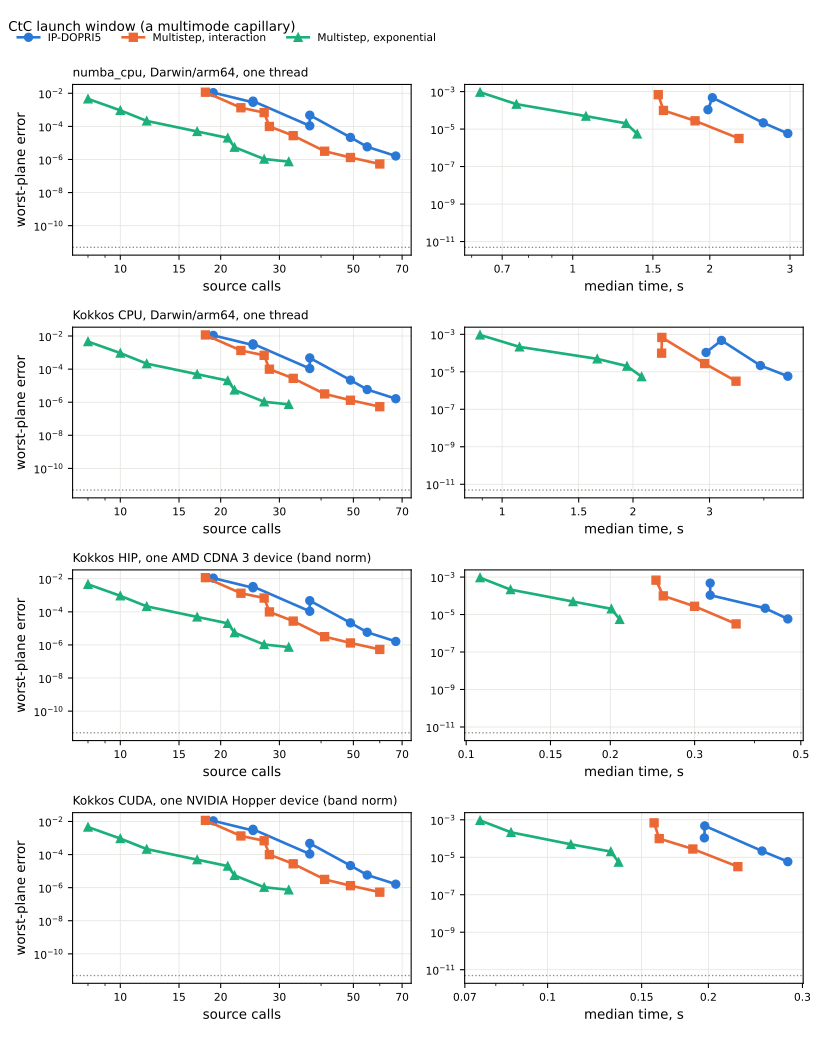

Values plotted in this chart, from the file beside it:
backend, method, rtol, calls, median_seconds, error
numba_cpu, Darwin/arm64, one thread, rk, 0.001, 19, , 0.01095
numba_cpu, Darwin/arm64, one thread, rk, 0.0003, 25, , 0.003378
numba_cpu, Darwin/arm64, one thread, rk, 0.0001, 25, , 0.002839
numba_cpu, Darwin/arm64, one thread, rk, 3e-05, 37, 2.026, 0.0004747
numba_cpu, Darwin/arm64, one thread, rk, 1e-05, 37, 1.981, 0.000108
numba_cpu, Darwin/arm64, one thread, rk, 3e-06, 49, 2.621, 2.1591964644960448e-05
numba_cpu, Darwin/arm64, one thread, rk, 1e-06, 55, 2.967, 5.814905912769743e-06
numba_cpu, Darwin/arm64, one thread, rk, 3e-07, 67, , 1.625314975917021e-06
numba_cpu, Darwin/arm64, one thread, interaction, 0.001, 18, , 0.01164
numba_cpu, Darwin/arm64, one thread, interaction, 0.0003, 23, , 0.001333
numba_cpu, Darwin/arm64, one thread, interaction, 0.0001, 27, 1.541, 0.0006841
numba_cpu, Darwin/arm64, one thread, interaction, 3e-05, 28, 1.582, 9.913419439022045e-05
numba_cpu, Darwin/arm64, one thread, interaction, 1e-05, 33, 1.856, 2.7590481076910105e-05
numba_cpu, Darwin/arm64, one thread, interaction, 3e-06, 41, 2.318, 3.158758277818097e-06
numba_cpu, Darwin/arm64, one thread, interaction, 1e-06, 49, , 1.3166122672862543e-06
numba_cpu, Darwin/arm64, one thread, interaction, 3e-07, 60, , 5.346218454364789e-07
numba_cpu, Darwin/arm64, one thread, exponential, 0.001, 8, , 0.004602
numba_cpu, Darwin/arm64, one thread, exponential, 0.0003, 10, 0.6259, 0.0009292
numba_cpu, Darwin/arm64, one thread, exponential, 0.0001, 12, 0.7522, 0.0002138
numba_cpu, Darwin/arm64, one thread, exponential, 3e-05, 17, 1.069, 4.913665384515449e-05
numba_cpu, Darwin/arm64, one thread, exponential, 1e-05, 21, 1.31, 2.0138200119784363e-05
numba_cpu, Darwin/arm64, one thread, exponential, 3e-06, 22, 1.386, 5.515481097916159e-06
numba_cpu, Darwin/arm64, one thread, exponential, 1e-06, 27, , 1.0625745248875149e-06
numba_cpu, Darwin/arm64, one thread, exponential, 3e-07, 32, , 7.374601297149472e-07
Kokkos CPU, Darwin/arm64, one thread, rk, 0.001, 19, , 0.01095
Kokkos CPU, Darwin/arm64, one thread, rk, 0.0003, 25, , 0.003378
Kokkos CPU, Darwin/arm64, one thread, rk, 0.0001, 25, , 0.002839
Kokkos CPU, Darwin/arm64, one thread, rk, 3e-05, 37, 3.195, 0.0004747
Kokkos CPU, Darwin/arm64, one thread, rk, 1e-05, 37, 2.945, 0.000108
Kokkos CPU, Darwin/arm64, one thread, rk, 3e-06, 49, 3.928, 2.159196464496096e-05
Kokkos CPU, Darwin/arm64, one thread, rk, 1e-06, 55, 4.542, 5.814905912556933e-06
Kokkos CPU, Darwin/arm64, one thread, rk, 3e-07, 67, , 1.6253149758882294e-06
Kokkos CPU, Darwin/arm64, one thread, interaction, 0.001, 18, , 0.01164
Kokkos CPU, Darwin/arm64, one thread, interaction, 0.0003, 23, , 0.001333
Kokkos CPU, Darwin/arm64, one thread, interaction, 0.0001, 27, 2.33, 0.0006841
Kokkos CPU, Darwin/arm64, one thread, interaction, 3e-05, 28, 2.327, 9.913419439008079e-05
Kokkos CPU, Darwin/arm64, one thread, interaction, 1e-05, 33, 2.924, 2.759048107850851e-05
Kokkos CPU, Darwin/arm64, one thread, interaction, 3e-06, 41, 3.452, 3.1587582776347156e-06
Kokkos CPU, Darwin/arm64, one thread, interaction, 1e-06, 49, , 1.316612267408325e-06
Kokkos CPU, Darwin/arm64, one thread, interaction, 3e-07, 60, , 5.346218453769829e-07
Kokkos CPU, Darwin/arm64, one thread, exponential, 0.001, 8, , 0.004602
Kokkos CPU, Darwin/arm64, one thread, exponential, 0.0003, 10, 0.8896, 0.0009292
Kokkos CPU, Darwin/arm64, one thread, exponential, 0.0001, 12, 1.096, 0.0002138
Kokkos CPU, Darwin/arm64, one thread, exponential, 3e-05, 17, 1.655, 4.913665384515847e-05
Kokkos CPU, Darwin/arm64, one thread, exponential, 1e-05, 21, 1.937, 2.0138200119723306e-05
Kokkos CPU, Darwin/arm64, one thread, exponential, 3e-06, 22, 2.094, 5.5154810981154995e-06
Kokkos CPU, Darwin/arm64, one thread, exponential, 1e-06, 27, , 1.0625745248252732e-06
Kokkos CPU, Darwin/arm64, one thread, exponential, 3e-07, 32, , 7.374601295080277e-07
Kokkos HIP, one AMD CDNA 3 device (band …, rk, 0.001, 19, , 0.01095
Kokkos HIP, one AMD CDNA 3 device (band …, rk, 0.0003, 25, , 0.003378
Kokkos HIP, one AMD CDNA 3 device (band …, rk, 0.0001, 25, , 0.002839
Kokkos HIP, one AMD CDNA 3 device (band …, rk, 3e-05, 37, 0.3233, 0.0004747
Kokkos HIP, one AMD CDNA 3 device (band …, rk, 1e-05, 37, 0.3234, 0.000108
Kokkos HIP, one AMD CDNA 3 device (band …, rk, 3e-06, 49, 0.4213, 2.159196464442833e-05
Kokkos HIP, one AMD CDNA 3 device (band …, rk, 1e-06, 55, 0.4697, 5.8149059120020865e-06
Kokkos HIP, one AMD CDNA 3 device (band …, rk, 3e-07, 67, , 1.625314975326568e-06
Kokkos HIP, one AMD CDNA 3 device (band …, interaction, 0.001, 18, , 0.01164
Kokkos HIP, one AMD CDNA 3 device (band …, interaction, 0.0003, 23, , 0.001333
Kokkos HIP, one AMD CDNA 3 device (band …, interaction, 0.0001, 27, 0.2491, 0.0006841
Kokkos HIP, one AMD CDNA 3 device (band …, interaction, 3e-05, 28, 0.2581, 9.913419438940735e-05
... 36 more rows
